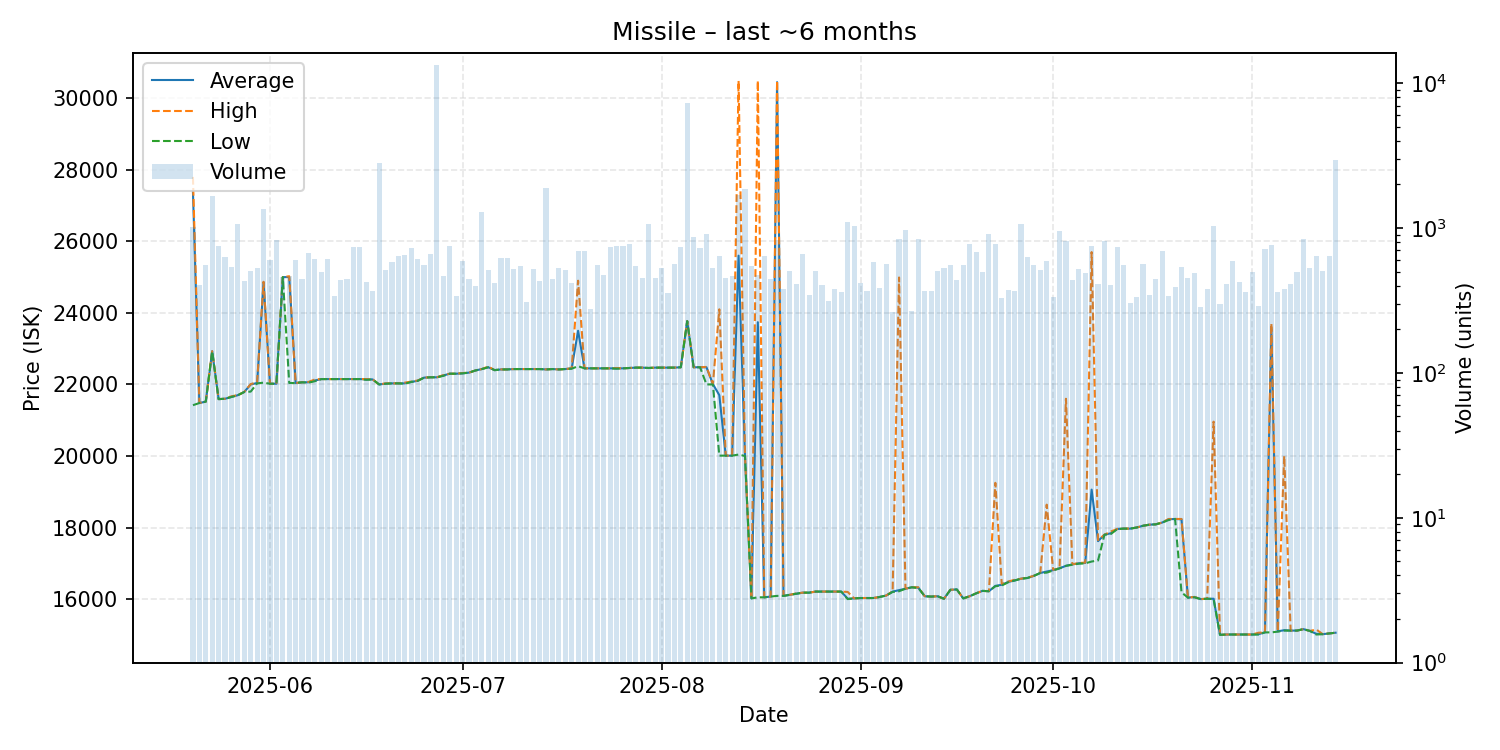

The data file committed next to this chart (first rows):
date, average, highest, lowest, order_count, volume
2025-05-20, 27390, 27800, 21420, 158, 1015
2025-05-21, 21480, 21480, 21480, 124, 405
2025-05-22, 21520, 21520, 21520, 127, 553
2025-05-23, 22930, 22930, 22930, 151, 1655
2025-05-24, 21590, 21590, 21590, 162, 748
2025-05-25, 21600, 21600, 21600, 179, 635
2025-05-26, 21650, 21670, 21650, 159, 540
2025-05-27, 21700, 21700, 21700, 141, 1065
2025-05-28, 21790, 21790, 21790, 136, 433
2025-05-29, 22000, 22010, 21800, 138, 503
2025-05-30, 22040, 22060, 22030, 139, 531
2025-05-31, 24850, 24870, 22050, 192, 1355
2025-06-01, 22020, 22020, 22020, 182, 604
2025-06-02, 22020, 22020, 22020, 185, 821
2025-06-03, 25000, 25000, 25000, 152, 462
2025-06-04, 25000, 25025, 22040, 166, 467
2025-06-05, 22040, 22040, 22040, 155, 604
2025-06-06, 22060, 22060, 22060, 144, 443
2025-06-07, 22060, 22070, 22050, 176, 676
2025-06-08, 22110, 22140, 22090, 168, 615
2025-06-09, 22150, 22150, 22150, 146, 500
2025-06-10, 22150, 22150, 22150, 145, 609
2025-06-11, 22150, 22150, 22150, 112, 340
2025-06-12, 22150, 22150, 22150, 143, 439
2025-06-13, 22150, 22150, 22150, 143, 442
2025-06-14, 22150, 22150, 22150, 163, 739
2025-06-15, 22150, 22150, 22150, 153, 735
2025-06-16, 22140, 22150, 22130, 135, 421
2025-06-17, 22140, 22140, 22140, 139, 366
2025-06-18, 22000, 22000, 22000, 154, 2809
2025-06-19, 22020, 22030, 22020, 132, 516
2025-06-20, 22030, 22030, 22030, 144, 586
2025-06-21, 22030, 22030, 22030, 153, 643
2025-06-22, 22030, 22050, 22020, 171, 651
2025-06-23, 22070, 22080, 22070, 151, 733
2025-06-24, 22100, 22110, 22100, 139, 609
2025-06-25, 22190, 22190, 22190, 126, 560
2025-06-26, 22200, 22200, 22200, 127, 665
2025-06-27, 22200, 22200, 22200, 118, 13285
2025-06-28, 22250, 22260, 22240, 147, 466
2025-06-29, 22300, 22300, 22300, 173, 756
2025-06-30, 22300, 22300, 22300, 115, 338
2025-07-01, 22310, 22320, 22310, 142, 596
2025-07-02, 22330, 22330, 22330, 142, 444
2025-07-03, 22390, 22390, 22390, 122, 397
2025-07-04, 22430, 22430, 22430, 151, 1292
2025-07-05, 22480, 22500, 22480, 136, 513
2025-07-06, 22400, 22400, 22400, 160, 419
2025-07-07, 22420, 22420, 22420, 158, 626
2025-07-08, 22420, 22420, 22420, 114, 626
2025-07-09, 22430, 22430, 22430, 113, 520
2025-07-10, 22430, 22430, 22430, 123, 544
2025-07-11, 22430, 22430, 22430, 125, 309
2025-07-12, 22430, 22430, 22430, 149, 520
2025-07-13, 22430, 22430, 22430, 153, 432
2025-07-14, 22420, 22420, 22420, 137, 1891
2025-07-15, 22430, 22430, 22430, 111, 445
2025-07-16, 22420, 22420, 22420, 126, 531
2025-07-17, 22430, 22430, 22430, 146, 510
2025-07-18, 22450, 22450, 22440, 128, 419
... 119 more rows
